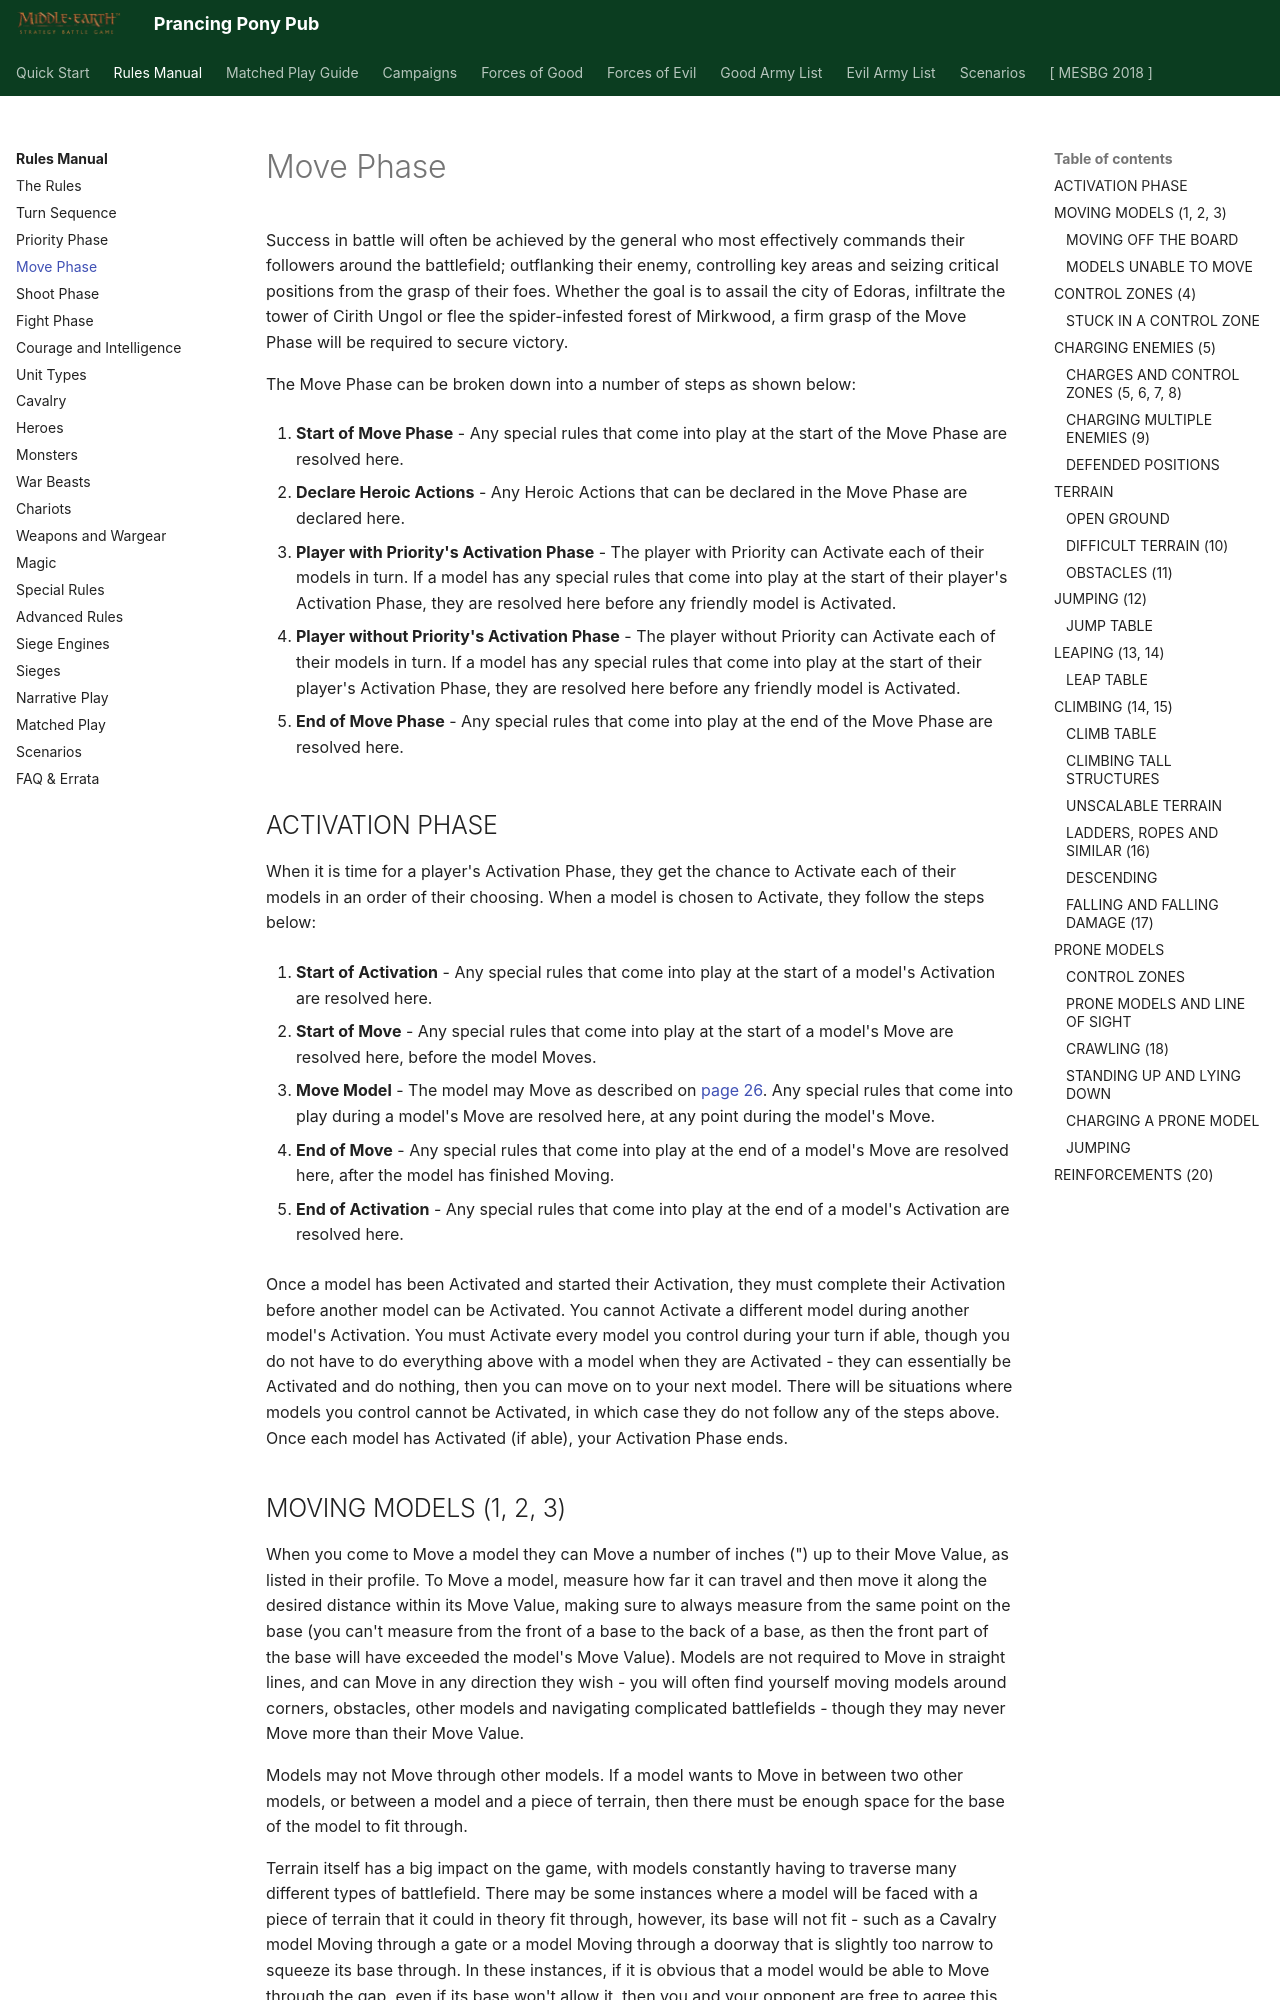

repository: BBBase-EHeresy-PPPub/PPPub · page: mesbg2024/rules_manual/move_phase/index.html · generator: mkdocs

Success in battle will often be achieved by the general who most effectively commands their followers around the battlefield; outflanking their enemy, controlling key areas and seizing critical positions from the grasp of their foes. Whether the goal is to assail the city of Edoras, infiltrate the tower of Cirith Ungol or flee the spider-infested forest of Mirkwood, a firm grasp of the Move Phase will be required to secure victory.

The Move Phase can be broken down into a number of steps as shown below:

1. **Start of Move Phase** - Any special rules that come into play at the start of the Move Phase are resolved here.

2. **Declare Heroic Actions** - Any Heroic Actions that can be declared in the Move Phase are declared here.

3. **Player with Priority's Activation Phase** - The player with Priority can Activate each of their models in turn. If a model has any special rules that come into play at the start of their player's Activation Phase, they are resolved here before any friendly model is Activated.

4. **Player without Priority's Activation Phase** - The player without Priority can Activate each of their models in turn. If a model has any special rules that come into play at the start of their player's Activation Phase, they are resolved here before any friendly model is Activated.

5. **End of Move Phase** - Any special rules that come into play at the end of the Move Phase are resolved here.
